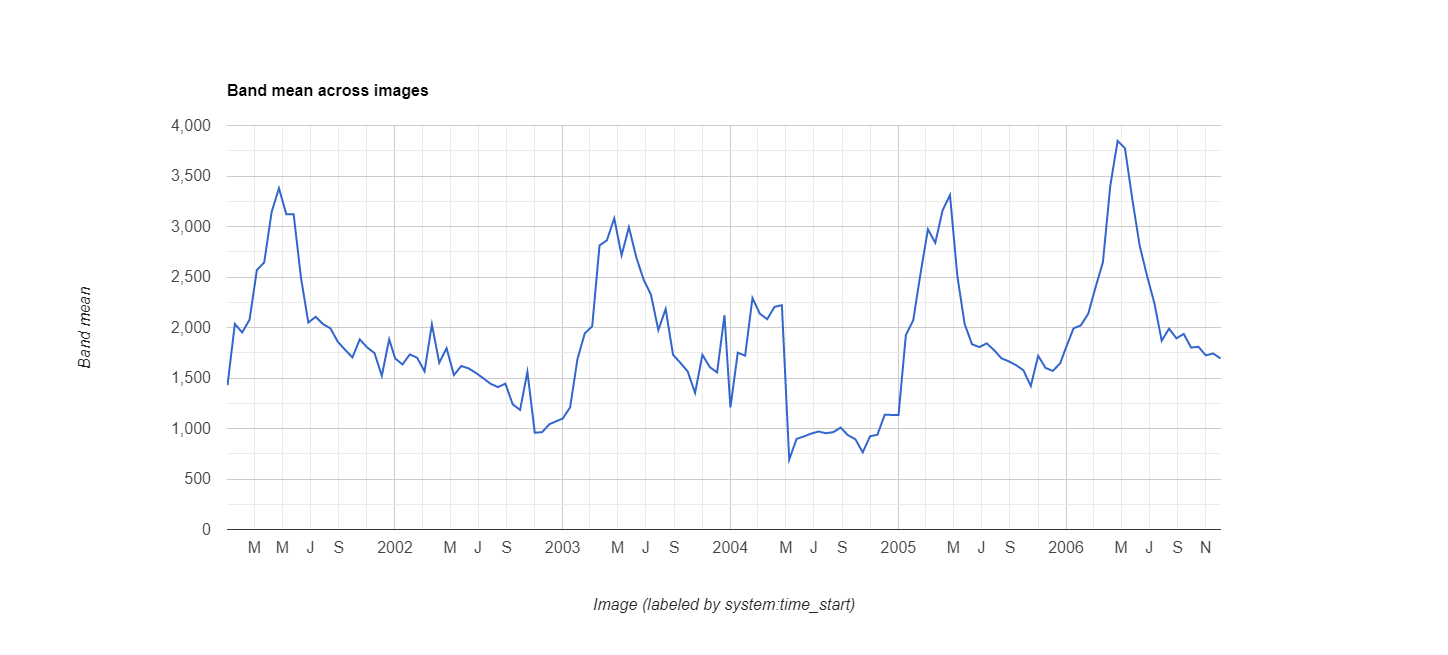

Source data for this figure (header and first rows):
datetime, EVI, label1, label2
2001/1/1, 0.1429, 0, 0
2001/1/17, 0.2035, 0, 0
2001/2/2, 0.1951, 0, 0
2001/2/18, 0.2077, 0, 0
2001/3/6, 0.2569, 0, 0
2001/3/22, 0.2645, 0, 0
2001/4/7, 0.3141, 0, 0
2001/4/23, 0.3379, 0, 0
2001/5/9, 0.3122, 0, 0
2001/5/25, 0.3122, 0, 0
2001/6/10, 0.2492, 0, 0
2001/6/26, 0.2049, 0, 0
2001/7/12, 0.2106, 0, 0
2001/7/28, 0.2033, 0, 0
2001/8/13, 0.1992, 0, 0
2001/8/29, 0.186, 0, 0
2001/9/14, 0.1779, 0, 0
2001/9/30, 0.1704, 0, 0
2001/10/16, 0.1882, 0, 0
2001/11/1, 0.1803, 0, 0
2001/11/17, 0.1747, 0, 0
2001/12/3, 0.1522, 0, 0
2001/12/19, 0.1883, 0, 0
2002/1/1, 0.1694, 0, 0
2002/1/17, 0.1634, 0, 0
2002/2/2, 0.1734, 0, 1
2002/2/18, 0.17, 0, 0
2002/3/6, 0.1566, 0, 0
2002/3/22, 0.2031, 0, 0
2002/4/7, 0.1651, 0, 0
2002/4/23, 0.1795, 0, 0
2002/5/9, 0.1529, 0, 0
2002/5/25, 0.1619, 0, 0
2002/6/10, 0.1595, 0, 0
2002/6/26, 0.155, 0, 0
2002/7/12, 0.1497, 0, 0
2002/7/28, 0.1442, 0, 0
2002/8/13, 0.141, 0, 0
2002/8/29, 0.1444, 0, 0
2002/9/14, 0.1239, 0, 0
2002/9/30, 0.1184, 0, 0
2002/10/16, 0.1561, 0, 0
2002/11/1, 0.0958, 0, 0
2002/11/17, 0.0964, 0, 0
2002/12/3, 0.1043, 0, 0
2002/12/19, 0.1074, 0, 0
2003/1/1, 0.1099, 0, 0
2003/1/17, 0.121, 0, 0
2003/2/2, 0.1689, 0, 0
2003/2/18, 0.1943, 0, 0
2003/3/6, 0.2011, 0, 0
2003/3/22, 0.2812, 0, 0
2003/4/7, 0.2863, 0, 0
2003/4/23, 0.3081, 0, 0
2003/5/9, 0.2715, 0, 0
2003/5/25, 0.2993, 0, 0
2003/6/10, 0.2695, 0, 0
2003/6/26, 0.2474, 0, 0
2003/7/12, 0.2325, 0, 0
2003/7/28, 0.1975, 0, 0
... 78 more rows
